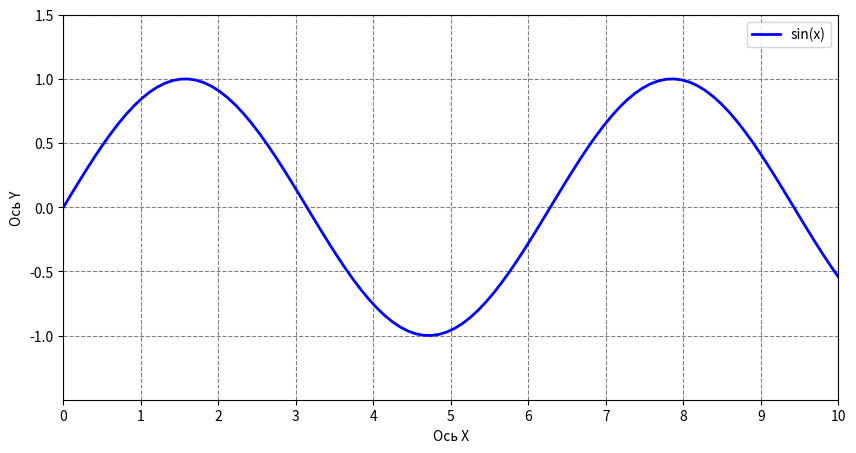

The matplotlib source for this figure:
import matplotlib.pyplot as plt
import numpy as np

# Пример данных
x = np.linspace(0, 10, 100)
y = np.sin(x)

# Создание графика
plt.figure(figsize=(10, 5))
plt.plot(x, y, color='blue', label='sin(x)', linewidth=2)

# Заголовок и метки

plt.xlabel('Ось X')
plt.ylabel('Ось Y')

# Легенда
plt.legend()

# Сетка
plt.grid(True, linestyle='--', color='gray')

# Установка пределов по осям
plt.xlim(0, 10)
plt.ylim(-1.5, 1.5)

# Подписи на осях
plt.xticks(np.arange(0, 11, 1))
plt.yticks(np.arange(-1, 2, 0.5))

# Показать график
plt.show()

print('1')
